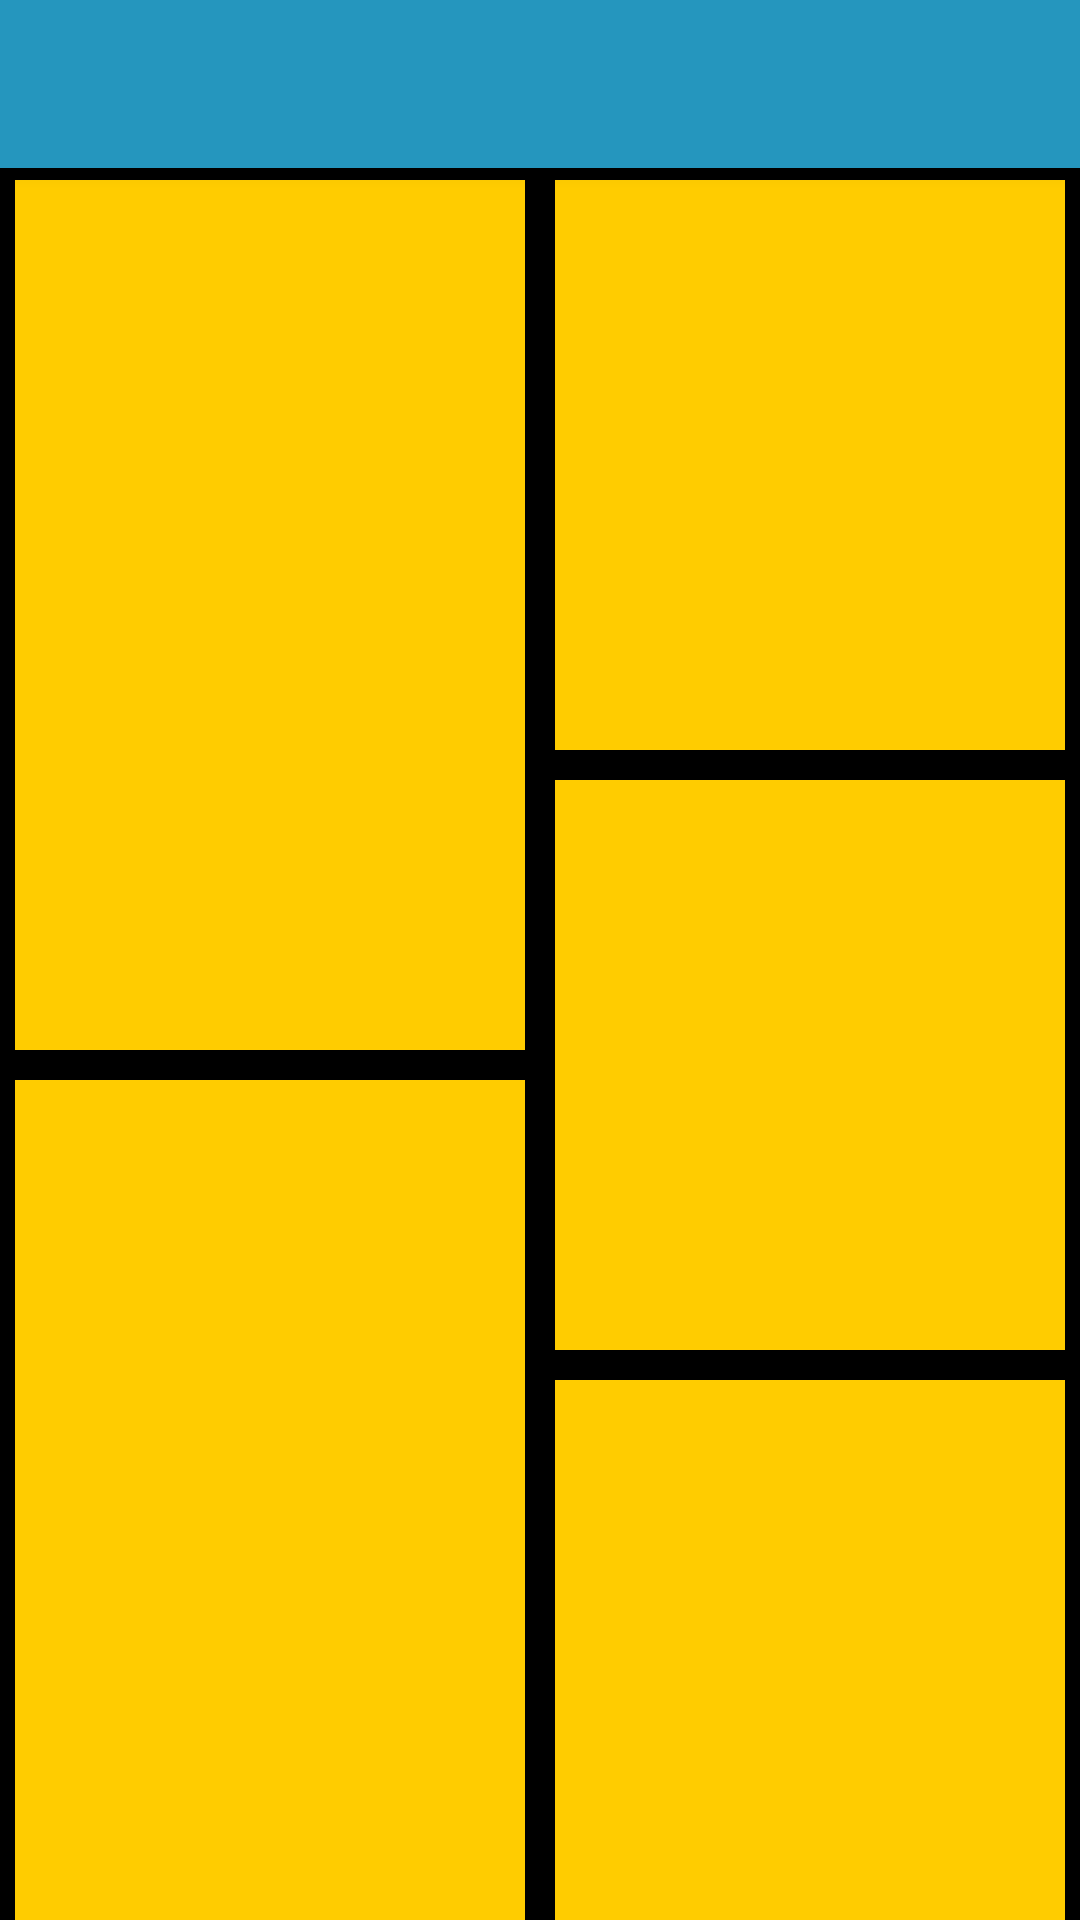

This screen was rendered from an Android layout file. Write that file and the resources it references.
<!-- AndroidManifest.xml: application theme Theme.Javaandroid -->
<!-- res/layout/activity_bt1.xml -->
<?xml version="1.0" encoding="utf-8"?>
<RelativeLayout xmlns:android="http://schemas.android.com/apk/res/android"
    xmlns:app="http://schemas.android.com/apk/res-auto"
    xmlns:tools="http://schemas.android.com/tools"
    android:layout_width="match_parent"
    android:layout_height="match_parent">

    <androidx.appcompat.widget.Toolbar
        android:id="@+id/toolbar"
        android:layout_width="match_parent"
        android:layout_height="wrap_content"
        android:background="#2596be"
        android:elevation="4dp"></androidx.appcompat.widget.Toolbar>

    <include
        layout="@layout/relative_layout"
        android:layout_width="match_parent"
        android:layout_height="match_parent"
        android:layout_alignParentTop="true"
        android:layout_marginTop="55dp" />
</RelativeLayout>
<!-- res/layout/relative_layout.xml (included above) -->
<?xml version="1.0" encoding="utf-8"?>
<RelativeLayout xmlns:android="http://schemas.android.com/apk/res/android"
    xmlns:tools="http://schemas.android.com/tools"
    android:id="@+id/seekbar"
    android:layout_width="match_parent"
    android:layout_height="match_parent"
    tools:visibility="visible">

    <LinearLayout
        android:id="@+id/linearLayout"
        android:layout_width="match_parent"
        android:layout_height="wrap_content"
        android:baselineAligned="false"
        android:orientation="horizontal"
        android:weightSum="100">

        <LinearLayout
            android:layout_width="0dp"
            android:layout_height="wrap_content"
            android:layout_weight="50"
            android:orientation="vertical"
            android:weightSum="100">

            <View
                android:layout_width="match_parent"
                android:layout_height="300dp"
                android:background="@drawable/border" />

            <View
                android:layout_width="match_parent"
                android:layout_height="300dp"
                android:background="@drawable/border" />
        </LinearLayout>

        <LinearLayout
            android:layout_width="0dp"
            android:layout_height="match_parent"
            android:layout_weight="50"
            android:orientation="vertical">

            <View
                android:layout_width="match_parent"
                android:layout_height="200dp"
                android:background="@drawable/border" />

            <View
                android:layout_width="match_parent"
                android:layout_height="200dp"
                android:background="@drawable/border" />

            <View
                android:layout_width="match_parent"
                android:layout_height="200dp"
                android:background="@drawable/border" />
        </LinearLayout>
    </LinearLayout>

    <SeekBar
        android:id="@+id/seekBar"
        android:layout_width="match_parent"
        android:layout_height="wrap_content"
        android:layout_below="@id/linearLayout"
        android:layout_marginTop="15dp" />
</RelativeLayout>
<!-- resources referenced by this layout -->
<resources>
  <!-- drawable border (drawable) -->
  <?xml version="1.0" encoding="utf-8"?>
  <shape xmlns:android="http://schemas.android.com/apk/res/android">
      <stroke android:color="@color/black" android:width="5dp"></stroke>
      <solid android:color="#ffcc00"></solid>
  </shape>
  <style name="Theme.Javaandroid" parent="Theme.MaterialComponents.DayNight.NoActionBar">
          
          <item name="colorPrimary">@color/purple_500</item>
          <item name="colorPrimaryVariant">@color/purple_700</item>
          <item name="colorOnPrimary">@color/white</item>
          
          <item name="colorSecondary">@color/teal_200</item>
          <item name="colorSecondaryVariant">@color/teal_700</item>
          <item name="colorOnSecondary">@color/black</item>
          
          <item name="android:statusBarColor" tools:targetApi="l">?attr/colorPrimaryVariant</item>
          
      </style>
  <!-- not gathered from this repository: default colours our renderer supplied (Android Studio template values) -->
  <color name="purple_500">#FF6200EE</color>
  <color name="purple_700">#FF3700B3</color>
  <color name="teal_200">#FF03DAC5</color>
  <color name="teal_700">#FF018786</color>
  <color name="black">#FF000000</color>
  <color name="white">#FFFFFFFF</color>
</resources>
